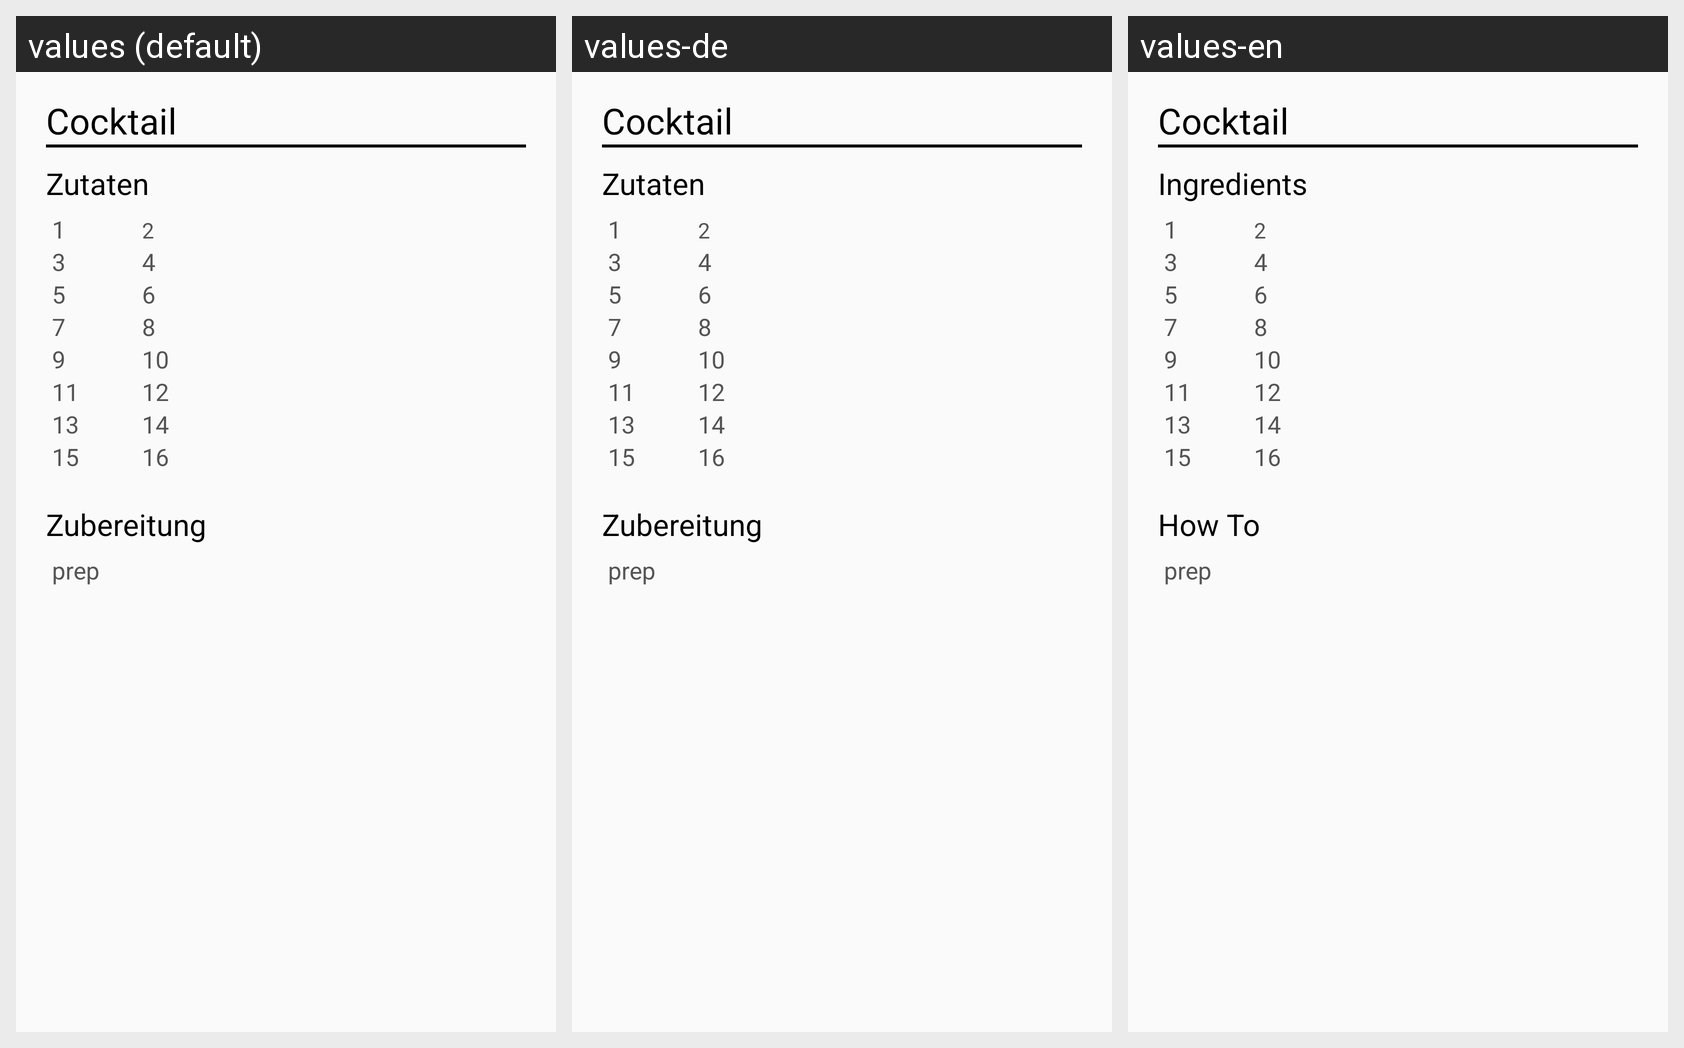

Here is an Android app screen in its default locale and in the app's own translations. Write out the translated-string differences for the strings that appear on this screen.
Android screen res/layout/activity_cocktail_recipe.xml rendered under 3 locales, left to right: values (default), values-de, values-en. Device: Nexus 5 (rendered at 1080×1920; each locale shown at half size, 540×960, under a caption strip naming it); theme AppTheme.
Strings drawn on this screen, with the default value and each locale's value (text and hints the layout hard-codes, and strings that could not be matched under every locale, appear in the picture but are not listed):

title_ingredients
  values: Zutaten
  values-de: Zutaten
  values-en: Ingredients

title_preparation
  values: Zubereitung
  values-de: Zubereitung
  values-en: How To
